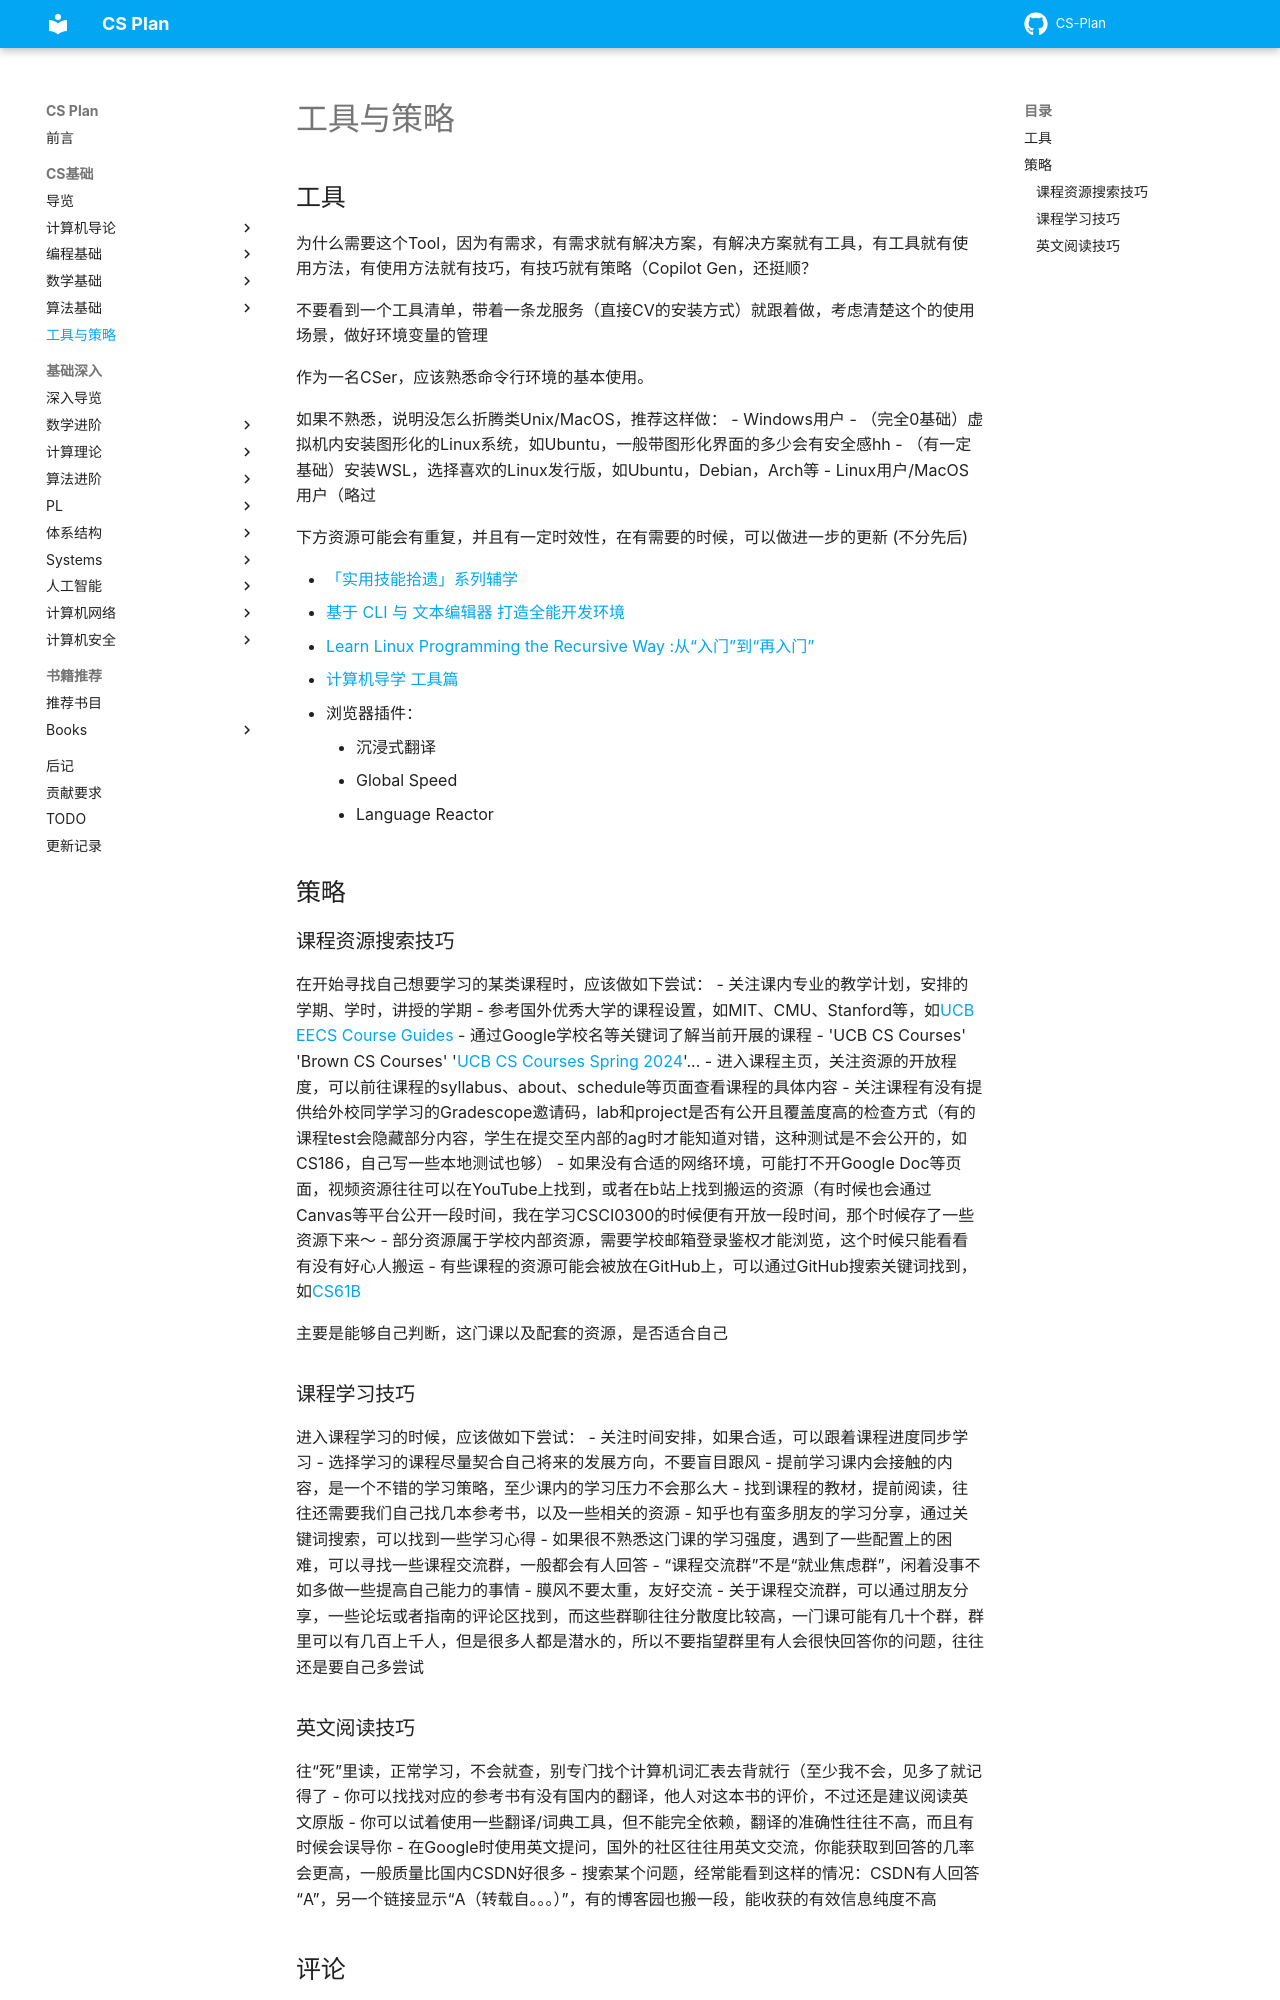

repository: MingLLuo/CS-Plan · page: CS基础/工具与策略/index.html · generator: mkdocs

# 工具与策略

## 工具

为什么需要这个Tool，因为有需求，有需求就有解决方案，有解决方案就有工具，有工具就有使用方法，有使用方法就有技巧，有技巧就有策略（Copilot Gen，还挺顺？

不要看到一个工具清单，带着一条龙服务（直接CV的安装方式）就跟着做，考虑清楚这个的使用场景，做好环境变量的管理

作为一名CSer，应该熟悉命令行环境的基本使用。

如果不熟悉，说明没怎么折腾类Unix/MacOS，推荐这样做：
- Windows用户
  - （完全0基础）虚拟机内安装图形化的Linux系统，如Ubuntu，一般带图形化界面的多少会有安全感hh
  - （有一定基础）安装WSL，选择喜欢的Linux发行版，如Ubuntu，Debian，Arch等
- Linux用户/MacOS用户（略过

下方资源可能会有重复，并且有一定时效性，在有需要的时候，可以做进一步的更新
(不分先后)

- [「实用技能拾遗」系列辅学](https://slides.tonycrane.cc/PracticalSkillsTutorial/)
- [基于 CLI 与 文本编辑器 打造全能开发环境](https://0xffff.one/d/647)
- [Learn Linux Programming the Recursive Way :从“入门”到“再入门”](https://www.hahack.com/slides/learn-linux-programming-the-recursive-way/)
- [计算机导学 工具篇](https://docs.qq.com/pdf/DWWxmblhySFp4YmhY)
- 浏览器插件：
    - 沉浸式翻译 
    - Global Speed
    - Language Reactor

## 策略

### 课程资源搜索技巧

在开始寻找自己想要学习的某类课程时，应该做如下尝试：
- 关注课内专业的教学计划，安排的学期、学时，讲授的学期
- 参考国外优秀大学的课程设置，如MIT、CMU、Stanford等，如[UCB EECS Course Guides](https://hkn.eecs.berkeley.edu/courseguides)
- 通过Google学校名等关键词了解当前开展的课程
  - 'UCB CS Courses' 'Brown CS Courses' '[UCB CS Courses Spring 2024](https://www2.eecs.berkeley.edu/Scheduling/CS/schedule.html)'...
- 进入课程主页，关注资源的开放程度，可以前往课程的syllabus、about、schedule等页面查看课程的具体内容
- 关注课程有没有提供给外校同学学习的Gradescope邀请码，lab和project是否有公开且覆盖度高的检查方式（有的课程test会隐藏部分内容，学生在提交至内部的ag时才能知道对错，这种测试是不会公开的，如CS186，自己写一些本地测试也够）
- 如果没有合适的网络环境，可能打不开Google Doc等页面，视频资源往往可以在YouTube上找到，或者在b站上找到搬运的资源（有时候也会通过Canvas等平台公开一段时间，我在学习CSCI0300的时候便有开放一段时间，那个时候存了一些资源下来～
- 部分资源属于学校内部资源，需要学校邮箱登录鉴权才能浏览，这个时候只能看看有没有好心人搬运
- 有些课程的资源可能会被放在GitHub上，可以通过GitHub搜索关键词找到，如[CS61B](https://github.com/Berkeley-CS61B)

主要是能够自己判断，这门课以及配套的资源，是否适合自己

### 课程学习技巧

进入课程学习的时候，应该做如下尝试：
- 关注时间安排，如果合适，可以跟着课程进度同步学习
  - 选择学习的课程尽量契合自己将来的发展方向，不要盲目跟风
  - 提前学习课内会接触的内容，是一个不错的学习策略，至少课内的学习压力不会那么大
- 找到课程的教材，提前阅读，往往还需要我们自己找几本参考书，以及一些相关的资源
- 知乎也有蛮多朋友的学习分享，通过关键词搜索，可以找到一些学习心得
- 如果很不熟悉这门课的学习强度，遇到了一些配置上的困难，可以寻找一些课程交流群，一般都会有人回答
  - “课程交流群”不是“就业焦虑群”，闲着没事不如多做一些提高自己能力的事情
  - 膜风不要太重，友好交流
  - 关于课程交流群，可以通过朋友分享，一些论坛或者指南的评论区找到，而这些群聊往往分散度比较高，一门课可能有几十个群，群里可以有几百上千人，但是很多人都是潜水的，所以不要指望群里有人会很快回答你的问题，往往还是要自己多尝试
